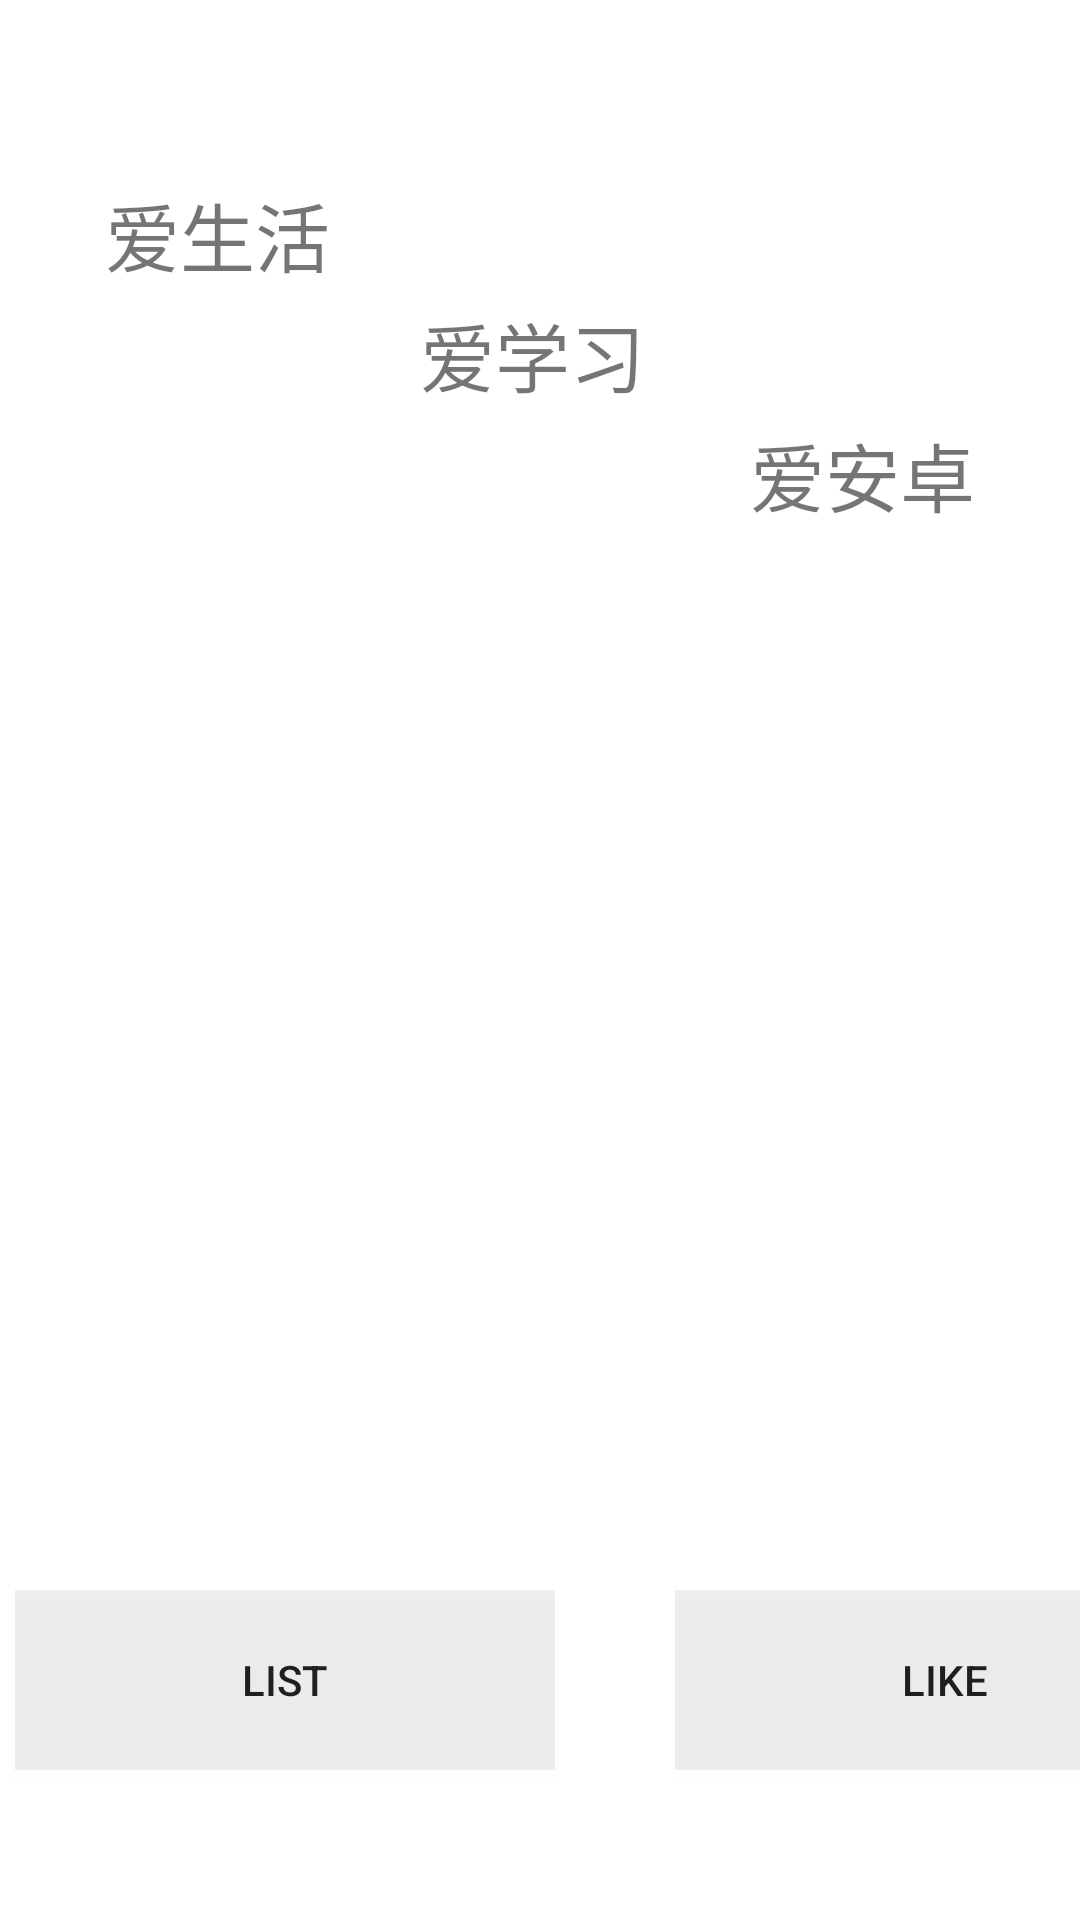

This screen was rendered from an Android layout file. Write that file and the resources it references.
<!-- AndroidManifest.xml: application theme Theme.Exp4 -->
<!-- res/layout/activity_welcome.xml -->
<?xml version="1.0" encoding="utf-8"?>

<LinearLayout
    xmlns:android="http://schemas.android.com/apk/res/android"
    xmlns:app="http://schemas.android.com/apk/res-auto"
    xmlns:tools="http://schemas.android.com/tools"
    android:orientation="vertical"
    android:layout_width="match_parent"
    android:layout_height="match_parent"
    tools:context=".WelcomeActivity"
    android:background="@drawable/bg4">
    <TextView
        android:layout_width="match_parent"
        android:layout_height="60dp" />
    <TextView
        android:layout_width="match_parent"
        android:layout_height="40dp"
        android:text="爱生活"
        android:layout_marginLeft="35dp"
        android:textSize="25dp"/>
    <TextView
        android:layout_width="match_parent"
        android:layout_height="40dp"
        android:text="爱学习"
        android:layout_marginLeft="140dp"
        android:textSize="25dp"/>
    <TextView
        android:layout_width="match_parent"
        android:layout_height="40dp"
        android:text="爱安卓"
        android:layout_marginLeft="250dp"
        android:textSize="25dp"/>
    <TextView
        android:layout_width="match_parent"
        android:layout_height="350dp" />
    <LinearLayout
        android:orientation="horizontal"
        android:layout_width="match_parent"
        android:layout_height="80dp">
        <Button
            android:id="@+id/bt_list"
            android:layout_width="180dp"
            android:layout_height="60dp"
            android:background="#11000000"
            android:text="LIST"
            android:layout_marginLeft="5dp"/>
        <TextView
            android:layout_width="40dp"
            android:layout_height="60dp" />
        <Button
            android:id="@+id/bt_like"
            android:layout_width="180dp"
            android:layout_height="60dp"
            android:background="#11000000"
            android:text="LIKE"/>
    </LinearLayout>
</LinearLayout>
<!-- resources referenced by this layout -->
<resources>
  <style name="Theme.Exp4" parent="Theme.MaterialComponents.DayNight.DarkActionBar">
          
          <item name="colorPrimary">@color/purple_500</item>
          <item name="colorPrimaryVariant">@color/purple_700</item>
          <item name="colorOnPrimary">@color/white</item>
          
          <item name="colorSecondary">@color/teal_200</item>
          <item name="colorSecondaryVariant">@color/teal_700</item>
          <item name="colorOnSecondary">@color/black</item>
          
          <item name="android:statusBarColor" tools:targetApi="l">?attr/colorPrimaryVariant</item>
          
      </style>
  <!-- not gathered from this repository: default colours our renderer supplied (Android Studio template values) -->
  <color name="purple_500">#FF6200EE</color>
  <color name="purple_700">#FF3700B3</color>
  <color name="teal_200">#FF03DAC5</color>
  <color name="teal_700">#FF018786</color>
  <color name="black">#FF000000</color>
  <color name="white">#FFFFFFFF</color>
</resources>
